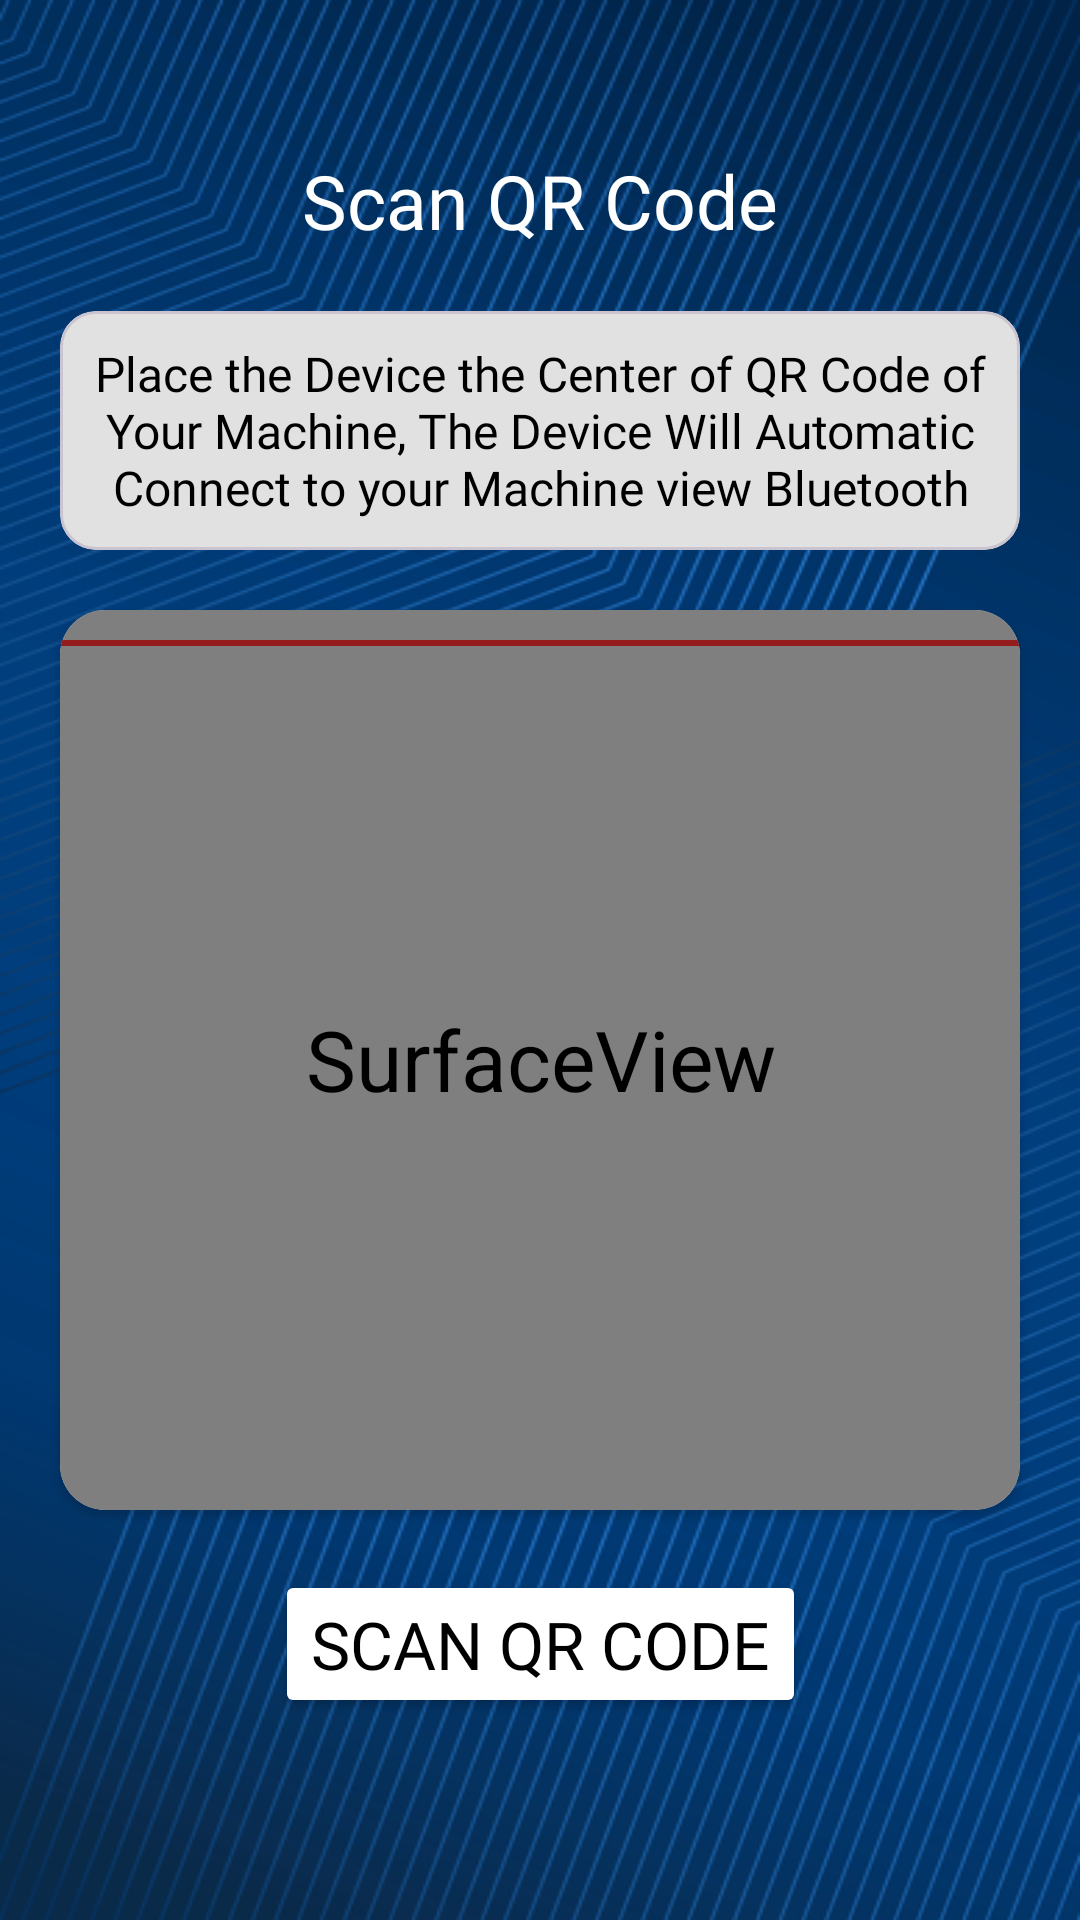

Write the Android layout XML for this screen, with the resource values it uses.
<!-- AndroidManifest.xml: application theme Theme.BMSAnalyser -->
<!-- res/layout/activity_temp.xml -->
<?xml version="1.0" encoding="utf-8"?>
<androidx.constraintlayout.widget.ConstraintLayout xmlns:android="http://schemas.android.com/apk/res/android"
    xmlns:app="http://schemas.android.com/apk/res-auto"
    xmlns:tools="http://schemas.android.com/tools"
    android:layout_width="match_parent"
    android:layout_height="match_parent"
    android:background="@drawable/home_bg"
    tools:context=".ui.qrScanner.QRActivity">


    <androidx.appcompat.widget.AppCompatTextView
        android:id="@+id/scanQrCode"
        android:layout_width="wrap_content"
        android:layout_height="wrap_content"
        android:layout_marginTop="50dp"
        android:text="Scan QR Code"
        android:textColor="@color/white"
        android:textSize="25sp"
        app:fontFamily="@font/rubrik_bold_g"
        app:layout_constraintEnd_toEndOf="parent"
        app:layout_constraintHorizontal_bias="0.5"
        app:layout_constraintStart_toStartOf="parent"
        app:layout_constraintTop_toTopOf="parent" />

    <com.google.android.material.card.MaterialCardView
        android:id="@+id/materialCardView"
        android:layout_width="match_parent"
        android:layout_height="wrap_content"
        android:layout_margin="20dp"
        app:cardBackgroundColor="#E1E1E1"
        app:layout_constraintTop_toBottomOf="@+id/scanQrCode"
        tools:layout_editor_absoluteX="20dp">

        <androidx.appcompat.widget.AppCompatTextView
            android:id="@+id/placeDevice"
            android:layout_width="wrap_content"
            android:layout_height="wrap_content"
            android:layout_margin="10sp"
            android:gravity="center"
            android:text="Place the Device the Center of QR Code of Your Machine, The Device Will Automatic Connect to your Machine view Bluetooth"
            android:textColor="@color/black"
            android:textSize="16sp"
            app:fontFamily="@font/poppins_regular" />


    </com.google.android.material.card.MaterialCardView>


    <androidx.cardview.widget.CardView
        android:id="@+id/cardView"
        android:layout_width="match_parent"
        android:layout_height="300dp"
        android:layout_margin="20dp"
        app:cardCornerRadius="15sp"
        app:layout_constraintTop_toBottomOf="@+id/materialCardView"
        tools:layout_editor_absoluteX="20dp">
        <SurfaceView
            android:id="@+id/cameraSurfaceView"
            android:layout_width="match_parent"
            android:layout_height="match_parent"
            android:scaleX="2"
            android:scaleY="2"
            app:layout_constraintBottom_toBottomOf="parent"
            app:layout_constraintLeft_toLeftOf="parent"
            app:layout_constraintRight_toRightOf="parent"
            app:layout_constraintTop_toTopOf="parent" />

        <View
            android:id="@+id/barcode_line"
            android:layout_width="match_parent"
            android:layout_height="2dp"
            android:layout_marginTop="10dp"
            android:layout_marginBottom="10dp"
            android:background="#951C1C"
            app:layout_constraintLeft_toLeftOf="parent"
            app:layout_constraintRight_toRightOf="parent"
            app:layout_constraintTop_toTopOf="parent" />


    </androidx.cardview.widget.CardView>


    <Button
        android:id="@+id/btnScan"
        android:layout_width="wrap_content"
        android:layout_height="wrap_content"
        android:backgroundTint="@color/white"
        android:text="Scan QR Code"
        android:fontFamily="@font/poppins_regular"
        android:layout_marginTop="20dp"
        android:textColor="@color/black"
        android:textSize="22sp"
        app:layout_constraintEnd_toEndOf="parent"
        app:layout_constraintHorizontal_bias="0.5"
        app:layout_constraintStart_toStartOf="parent"
        app:layout_constraintTop_toBottomOf="@+id/cardView" />


</androidx.constraintlayout.widget.ConstraintLayout>
<!-- resources referenced by this layout -->
<resources>
  <color name="black">#FF000000</color>
  <color name="white">#FFFFFFFF</color>
  <!-- drawable home_bg: png bitmap (drawable, 353395 bytes) -->
  <style name="Theme.BMSAnalyser" parent="Base.Theme.BMSAnalyser" />
  <style name="Base.Theme.BMSAnalyser" parent="Theme.Material3.DayNight.NoActionBar">
          
          
      </style>
</resources>
